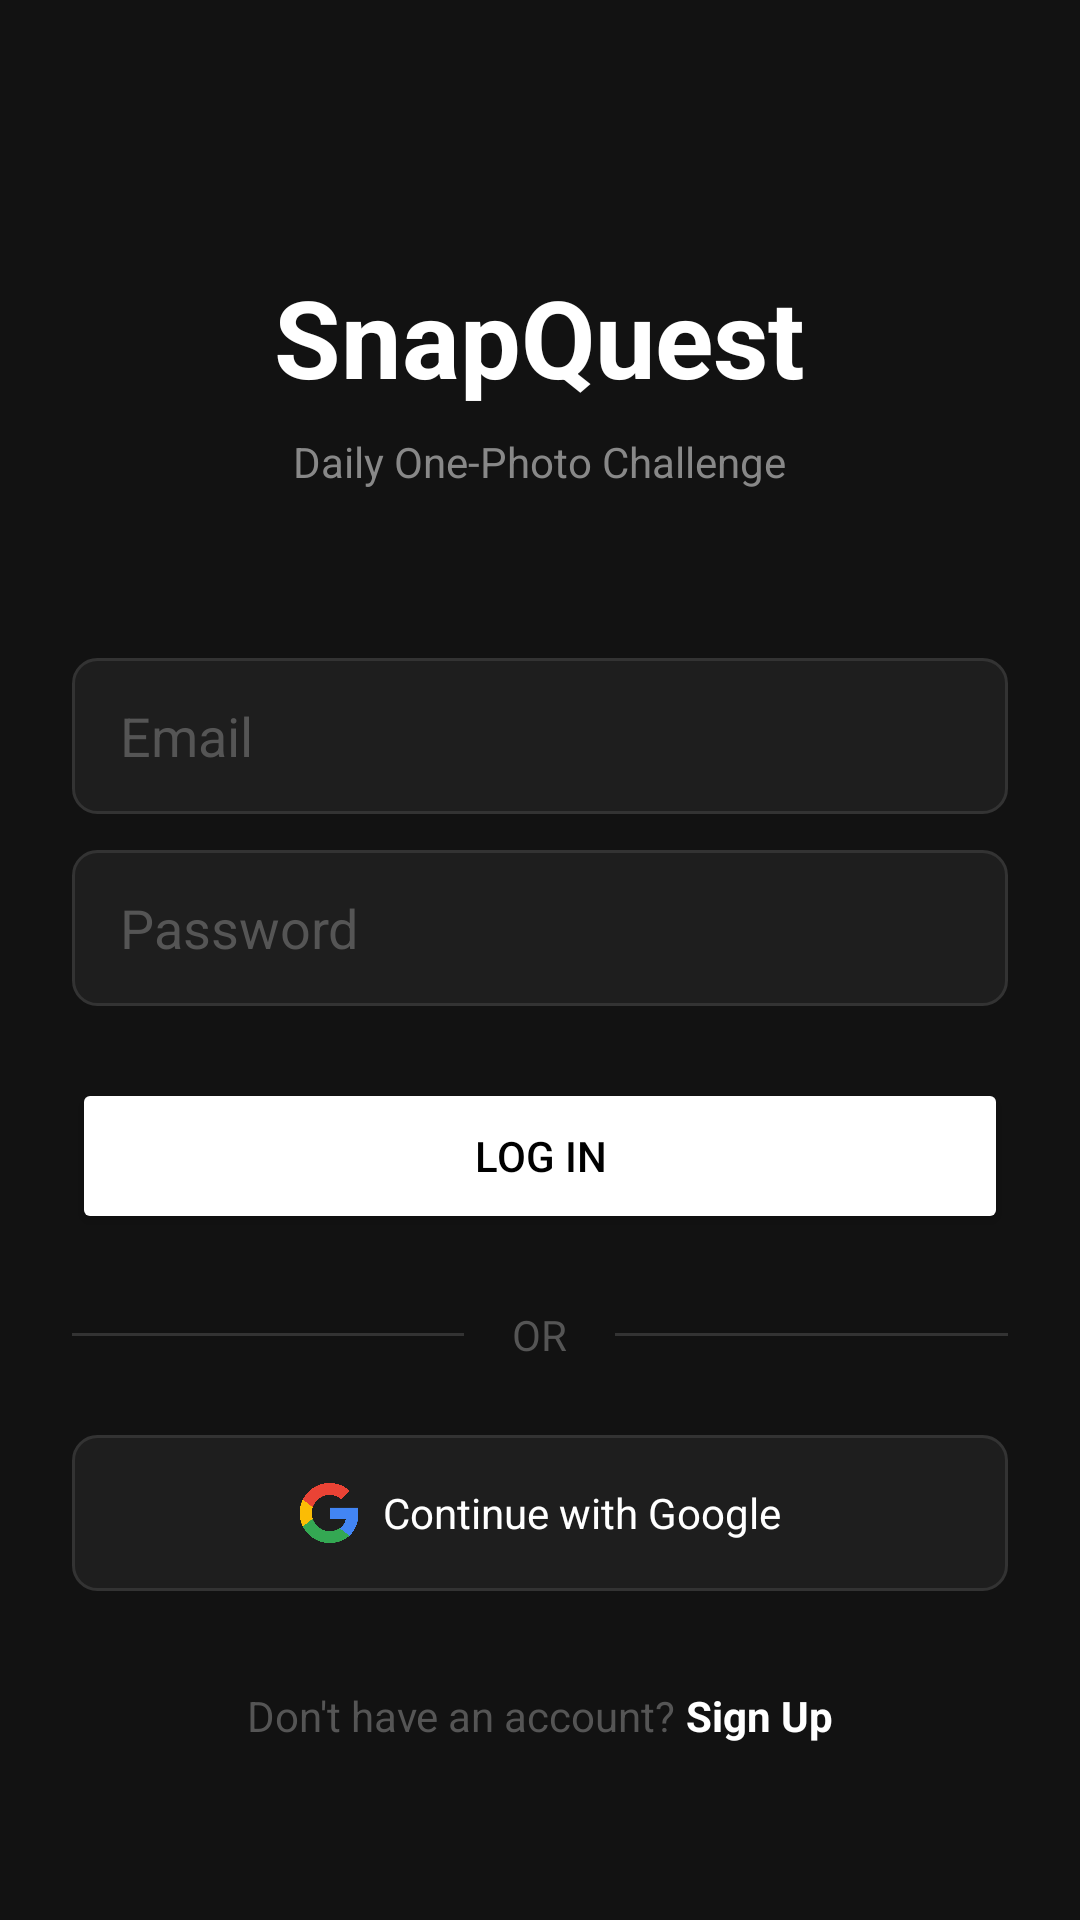

Reconstruct the res/layout file that produces this screen, plus the resources it refers to.
<!-- AndroidManifest.xml: application theme Theme.SnapQuest -->
<!-- res/layout/activity_main.xml -->
<?xml version="1.0" encoding="utf-8"?>
<ScrollView xmlns:android="http://schemas.android.com/apk/res/android"
    android:fitsSystemWindows="true"
    android:layout_width="match_parent"
    android:layout_height="match_parent"
    android:background="#121212">

    <LinearLayout
        android:layout_width="match_parent"
        android:layout_height="wrap_content"
        android:orientation="vertical"
        android:padding="24dp"
        android:gravity="center_horizontal">

        <TextView
            android:layout_width="wrap_content"
            android:layout_height="wrap_content"
            android:text="SnapQuest"
            android:textColor="#FFFFFF"
            android:textSize="36sp"
            android:textStyle="bold"
            android:layout_marginTop="64dp"
            android:layout_marginBottom="8dp"/>

        <TextView
            android:layout_width="wrap_content"
            android:layout_height="wrap_content"
            android:text="Daily One-Photo Challenge"
            android:textColor="#888888"
            android:textSize="14sp"
            android:layout_marginBottom="56dp"/>

        <EditText
            android:id="@+id/etEmail"
            android:layout_width="match_parent"
            android:layout_height="52dp"
            android:hint="Email"
            android:inputType="textEmailAddress"
            android:background="@drawable/input_background"
            android:paddingStart="16dp"
            android:paddingEnd="16dp"
            android:layout_marginBottom="12dp"
            android:textColor="#FFFFFF"
            android:textColorHint="#555555"/>

        <EditText
            android:id="@+id/etPassword"
            android:layout_width="match_parent"
            android:layout_height="52dp"
            android:hint="Password"
            android:inputType="textPassword"
            android:background="@drawable/input_background"
            android:paddingStart="16dp"
            android:paddingEnd="16dp"
            android:layout_marginBottom="24dp"
            android:textColor="#FFFFFF"
            android:textColorHint="#555555"/>

        <Button
            android:id="@+id/btnLogin"
            android:layout_width="match_parent"
            android:layout_height="52dp"
            android:text="Log In"
            android:textColor="#000000"
            android:backgroundTint="#FFFFFF"
            android:layout_marginBottom="24dp"/>

        <LinearLayout
            android:layout_width="match_parent"
            android:layout_height="wrap_content"
            android:orientation="horizontal"
            android:gravity="center"
            android:layout_marginBottom="24dp">
            <View
                android:layout_width="0dp"
                android:layout_height="1dp"
                android:layout_weight="1"
                android:background="#333333"/>
            <TextView
                android:layout_width="wrap_content"
                android:layout_height="wrap_content"
                android:text="OR"
                android:textColor="#555555"
                android:paddingStart="16dp"
                android:paddingEnd="16dp"/>
            <View
                android:layout_width="0dp"
                android:layout_height="1dp"
                android:layout_weight="1"
                android:background="#333333"/>
        </LinearLayout>

        <LinearLayout
            android:id="@+id/btnGoogle"
            android:layout_width="match_parent"
            android:layout_height="52dp"
            android:orientation="horizontal"
            android:gravity="center"
            android:background="@drawable/input_background"
            android:layout_marginBottom="32dp"
            android:clickable="true"
            android:focusable="true">
            <ImageView
                android:layout_width="20dp"
                android:layout_height="20dp"
                android:layout_marginEnd="8dp"
                android:src="@drawable/google_icon"/>
            <TextView
                android:layout_width="wrap_content"
                android:layout_height="wrap_content"
                android:text="Continue with Google"
                android:textColor="#FFFFFF"
                android:textSize="14sp"/>
        </LinearLayout>

        <LinearLayout
            android:layout_width="match_parent"
            android:layout_height="wrap_content"
            android:gravity="center">
            <TextView
                android:layout_width="wrap_content"
                android:layout_height="wrap_content"
                android:text="Don't have an account? "
                android:textColor="#555555"/>
            <TextView
                android:id="@+id/tvGoToSignup"
                android:layout_width="wrap_content"
                android:layout_height="wrap_content"
                android:text="Sign Up"
                android:textColor="#FFFFFF"
                android:textStyle="bold"/>
        </LinearLayout>

    </LinearLayout>
</ScrollView>
<!-- resources referenced by this layout -->
<resources>
  <!-- drawable google_icon: png bitmap (drawable, 20357 bytes) -->
  <!-- drawable input_background (drawable) -->
  <?xml version="1.0" encoding="utf-8"?>
  <shape xmlns:android="http://schemas.android.com/apk/res/android"
      android:shape="rectangle">
      <solid android:color="#1E1E1E"/>
      <stroke android:width="1dp" android:color="#333333"/>
      <corners android:radius="8dp"/>
  </shape>
  <style name="Theme.SnapQuest" parent="Base.Theme.SnapQuest" />
  <style name="Base.Theme.SnapQuest" parent="Theme.Material3.DayNight.NoActionBar">
          
          
      </style>
</resources>
